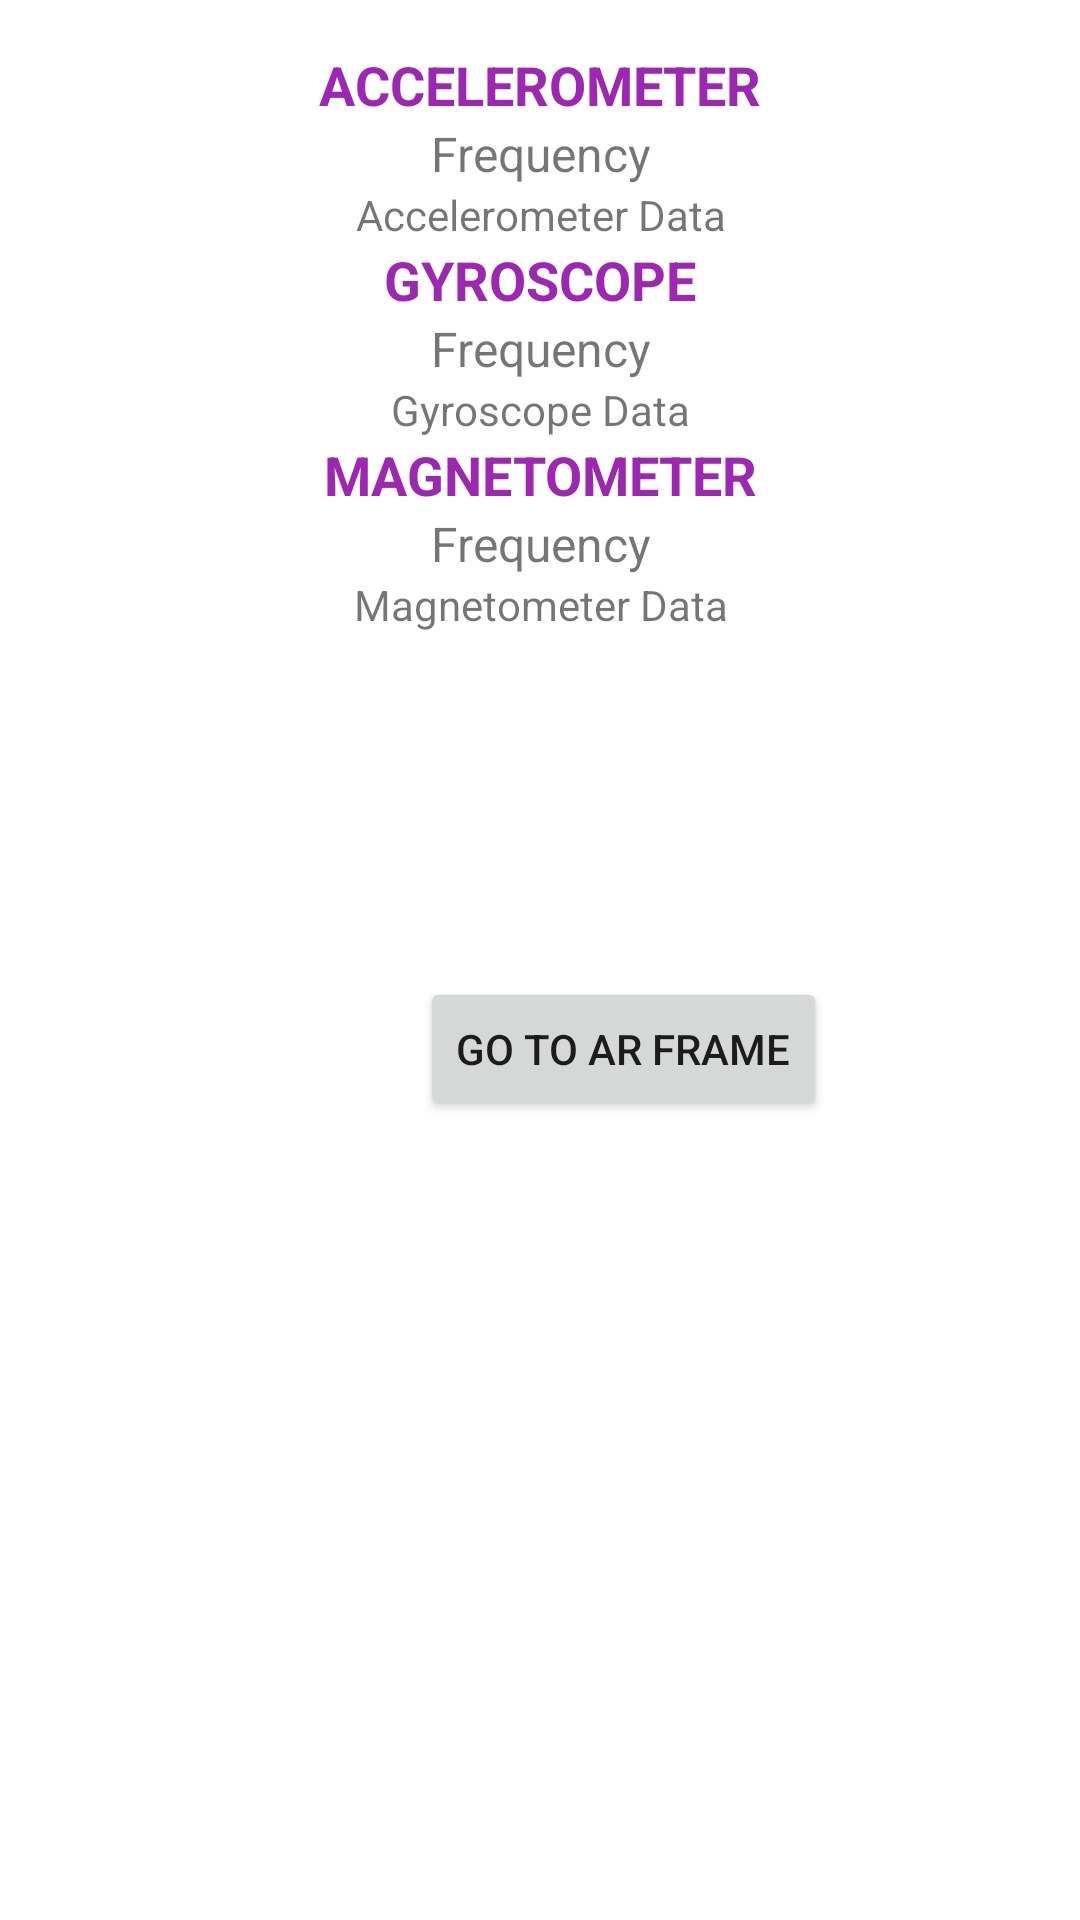

Reconstruct the res/layout file that produces this screen, plus the resources it refers to.
<!-- AndroidManifest.xml: application theme Theme.Vio -->
<!-- res/layout/main_backup.xml -->
<?xml version="1.0" encoding="utf-8"?>
<androidx.constraintlayout.widget.ConstraintLayout xmlns:android="http://schemas.android.com/apk/res/android"
    xmlns:app="http://schemas.android.com/apk/res-auto"
    xmlns:tools="http://schemas.android.com/tools"
    android:layout_width="match_parent"
    android:layout_height="match_parent"
    android:padding="16dp">

    
    <TextView
        android:id="@+id/acceltitle"
        android:layout_width="0dp"
        android:layout_height="wrap_content"
        android:text="ACCELEROMETER"
        android:textColor="#9C27B0"
        android:textSize="18sp"
        android:textStyle="bold"
        android:gravity="center"
        app:layout_constraintTop_toTopOf="parent"
        app:layout_constraintStart_toStartOf="parent"
        app:layout_constraintEnd_toEndOf="parent" />

    
    <TextView
        android:id="@+id/accelFreqTextView"
        android:layout_width="0dp"
        android:layout_height="wrap_content"
        android:text="Frequency"
        android:textSize="16sp"
        android:gravity="center"
        app:layout_constraintTop_toBottomOf="@id/acceltitle"
        app:layout_constraintStart_toStartOf="parent"
        app:layout_constraintEnd_toEndOf="parent" />

    
    <TextView
        android:id="@+id/acceldata"
        android:layout_width="0dp"
        android:layout_height="wrap_content"
        android:text="Accelerometer Data"
        android:gravity="center"
        app:layout_constraintTop_toBottomOf="@id/accelFreqTextView"
        app:layout_constraintStart_toStartOf="parent"
        app:layout_constraintEnd_toEndOf="parent" />

    
    <TextView
        android:id="@+id/gyrotitle"
        android:layout_width="0dp"
        android:layout_height="wrap_content"
        android:text="GYROSCOPE"
        android:textColor="#9C27B0"
        android:textSize="18sp"
        android:textStyle="bold"
        android:gravity="center"
        app:layout_constraintTop_toBottomOf="@id/acceldata"
        app:layout_constraintStart_toStartOf="parent"
        app:layout_constraintEnd_toEndOf="parent" />

    
    <TextView
        android:id="@+id/gyroFreqTextView"
        android:layout_width="0dp"
        android:layout_height="wrap_content"
        android:text="Frequency"
        android:textSize="16sp"
        android:gravity="center"
        app:layout_constraintTop_toBottomOf="@id/gyrotitle"
        app:layout_constraintStart_toStartOf="parent"
        app:layout_constraintEnd_toEndOf="parent" />

    
    <TextView
        android:id="@+id/gyrodata"
        android:layout_width="0dp"
        android:layout_height="wrap_content"
        android:text="Gyroscope Data"
        android:gravity="center"
        app:layout_constraintTop_toBottomOf="@id/gyroFreqTextView"
        app:layout_constraintStart_toStartOf="parent"
        app:layout_constraintEnd_toEndOf="parent" />

    
    <TextView
        android:id="@+id/magtitle"
        android:layout_width="0dp"
        android:layout_height="wrap_content"
        android:text="MAGNETOMETER"
        android:textColor="#9C27B0"
        android:textSize="18sp"
        android:textStyle="bold"
        android:gravity="center"
        app:layout_constraintTop_toBottomOf="@id/gyrodata"
        app:layout_constraintStart_toStartOf="parent"
        app:layout_constraintEnd_toEndOf="parent" />

    
    <TextView
        android:id="@+id/magFreqTextView"
        android:layout_width="0dp"
        android:layout_height="wrap_content"
        android:text="Frequency"
        android:textSize="16sp"
        android:gravity="center"
        app:layout_constraintTop_toBottomOf="@id/magtitle"
        app:layout_constraintStart_toStartOf="parent"
        app:layout_constraintEnd_toEndOf="parent" />

    
    <TextView
        android:id="@+id/magdata"
        android:layout_width="0dp"
        android:layout_height="wrap_content"
        android:text="Magnetometer Data"
        android:gravity="center"
        app:layout_constraintTop_toBottomOf="@id/magFreqTextView"
        app:layout_constraintStart_toStartOf="parent"
        app:layout_constraintEnd_toEndOf="parent" />

    <Button
        android:id="@+id/btnNavigateToAR"
        android:layout_width="wrap_content"
        android:layout_height="wrap_content"
        android:layout_marginStart="124dp"
        android:layout_marginTop="112dp"
        android:layout_marginEnd="109dp"
        android:layout_marginBottom="250dp"
        android:text="Go to AR Frame"
        app:layout_constraintBottom_toBottomOf="parent"
        app:layout_constraintEnd_toEndOf="parent"
        app:layout_constraintHorizontal_bias="0.0"
        app:layout_constraintStart_toStartOf="parent"
        app:layout_constraintTop_toBottomOf="@+id/magdata"
        app:layout_constraintVertical_bias="0.863" />

</androidx.constraintlayout.widget.ConstraintLayout>
<!-- resources referenced by this layout -->
<resources>
  <style name="Theme.Vio" parent="Theme.MaterialComponents.DayNight.NoActionBar">
          
          <item name="colorPrimary">@color/rose</item>
          <item name="colorPrimaryVariant">@color/atlantic</item>
          <item name="colorOnPrimary">@color/dark_garnet</item>
          
          <item name="colorSecondary">@color/horseshoe</item>
          <item name="colorSecondaryVariant">@color/honeycomb</item>
          <item name="colorOnSecondary">@color/grass</item>
          
          <item name="android:statusBarColor">?attr/colorPrimaryVariant</item>
          
      </style>
  <color name="rose">#CC2E40</color>
  <color name="atlantic">#466A9F</color>
  <color name="dark_garnet">#570008</color>
  <color name="horseshoe">#65780B</color>
  <color name="honeycomb">#A49137</color>
  <color name="grass">#CED318</color>
</resources>
